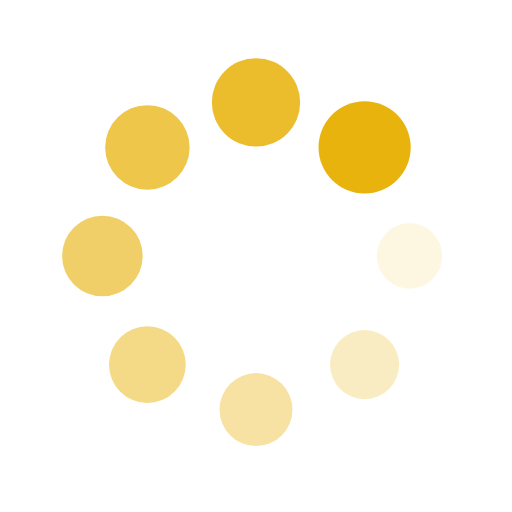
t = 0.00 s
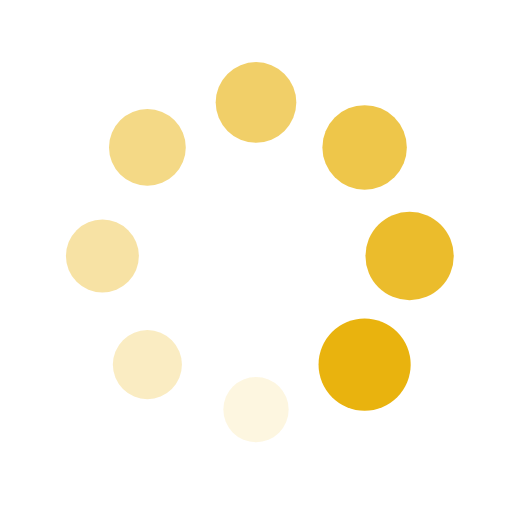
t = 0.25 s
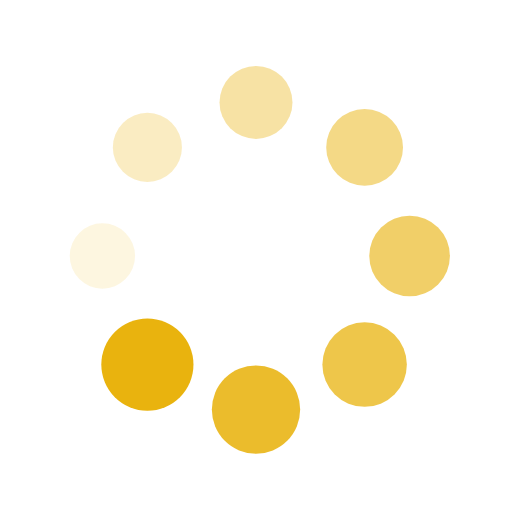
t = 0.50 s
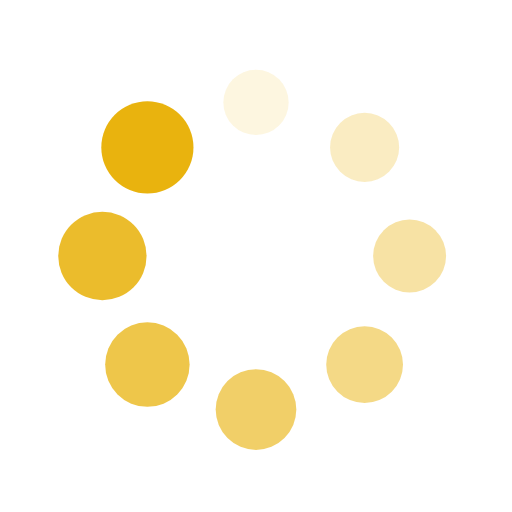
t = 0.75 s

The animated SVG that drew these frames (rendered in a browser with its animation timeline set to each time). Animation: 16 SMIL elements (animate=8,animateTransform=8); one cycle of 1.00 s, repeats indefinitely.

<?xml version="1.0" encoding="utf-8"?>
<svg xmlns="http://www.w3.org/2000/svg" xmlns:xlink="http://www.w3.org/1999/xlink" style="margin: auto; background: rgb(255, 255, 255); display: block; shape-rendering: auto;" width="200px" height="200px" viewBox="0 0 100 100" preserveAspectRatio="xMidYMid">
<g transform="translate(80,50)">
<g transform="rotate(0)">
<circle cx="0" cy="0" r="6" fill="#e9b30e" fill-opacity="1">
  <animateTransform attributeName="transform" type="scale" begin="-0.875s" values="1.5 1.5;1 1" keyTimes="0;1" dur="1s" repeatCount="indefinite"></animateTransform>
  <animate attributeName="fill-opacity" keyTimes="0;1" dur="1s" repeatCount="indefinite" values="1;0" begin="-0.875s"></animate>
</circle>
</g>
</g><g transform="translate(71.21320343559643,71.21320343559643)">
<g transform="rotate(45)">
<circle cx="0" cy="0" r="6" fill="#e9b30e" fill-opacity="0.875">
  <animateTransform attributeName="transform" type="scale" begin="-0.75s" values="1.5 1.5;1 1" keyTimes="0;1" dur="1s" repeatCount="indefinite"></animateTransform>
  <animate attributeName="fill-opacity" keyTimes="0;1" dur="1s" repeatCount="indefinite" values="1;0" begin="-0.75s"></animate>
</circle>
</g>
</g><g transform="translate(50,80)">
<g transform="rotate(90)">
<circle cx="0" cy="0" r="6" fill="#e9b30e" fill-opacity="0.75">
  <animateTransform attributeName="transform" type="scale" begin="-0.625s" values="1.5 1.5;1 1" keyTimes="0;1" dur="1s" repeatCount="indefinite"></animateTransform>
  <animate attributeName="fill-opacity" keyTimes="0;1" dur="1s" repeatCount="indefinite" values="1;0" begin="-0.625s"></animate>
</circle>
</g>
</g><g transform="translate(28.786796564403577,71.21320343559643)">
<g transform="rotate(135)">
<circle cx="0" cy="0" r="6" fill="#e9b30e" fill-opacity="0.625">
  <animateTransform attributeName="transform" type="scale" begin="-0.5s" values="1.5 1.5;1 1" keyTimes="0;1" dur="1s" repeatCount="indefinite"></animateTransform>
  <animate attributeName="fill-opacity" keyTimes="0;1" dur="1s" repeatCount="indefinite" values="1;0" begin="-0.5s"></animate>
</circle>
</g>
</g><g transform="translate(20,50.00000000000001)">
<g transform="rotate(180)">
<circle cx="0" cy="0" r="6" fill="#e9b30e" fill-opacity="0.5">
  <animateTransform attributeName="transform" type="scale" begin="-0.375s" values="1.5 1.5;1 1" keyTimes="0;1" dur="1s" repeatCount="indefinite"></animateTransform>
  <animate attributeName="fill-opacity" keyTimes="0;1" dur="1s" repeatCount="indefinite" values="1;0" begin="-0.375s"></animate>
</circle>
</g>
</g><g transform="translate(28.78679656440357,28.786796564403577)">
<g transform="rotate(225)">
<circle cx="0" cy="0" r="6" fill="#e9b30e" fill-opacity="0.375">
  <animateTransform attributeName="transform" type="scale" begin="-0.25s" values="1.5 1.5;1 1" keyTimes="0;1" dur="1s" repeatCount="indefinite"></animateTransform>
  <animate attributeName="fill-opacity" keyTimes="0;1" dur="1s" repeatCount="indefinite" values="1;0" begin="-0.25s"></animate>
</circle>
</g>
</g><g transform="translate(49.99999999999999,20)">
<g transform="rotate(270)">
<circle cx="0" cy="0" r="6" fill="#e9b30e" fill-opacity="0.25">
  <animateTransform attributeName="transform" type="scale" begin="-0.125s" values="1.5 1.5;1 1" keyTimes="0;1" dur="1s" repeatCount="indefinite"></animateTransform>
  <animate attributeName="fill-opacity" keyTimes="0;1" dur="1s" repeatCount="indefinite" values="1;0" begin="-0.125s"></animate>
</circle>
</g>
</g><g transform="translate(71.21320343559643,28.78679656440357)">
<g transform="rotate(315)">
<circle cx="0" cy="0" r="6" fill="#e9b30e" fill-opacity="0.125">
  <animateTransform attributeName="transform" type="scale" begin="0s" values="1.5 1.5;1 1" keyTimes="0;1" dur="1s" repeatCount="indefinite"></animateTransform>
  <animate attributeName="fill-opacity" keyTimes="0;1" dur="1s" repeatCount="indefinite" values="1;0" begin="0s"></animate>
</circle>
</g>
</g>
<!-- [ldio] generated by https://loading.io/ --></svg>
